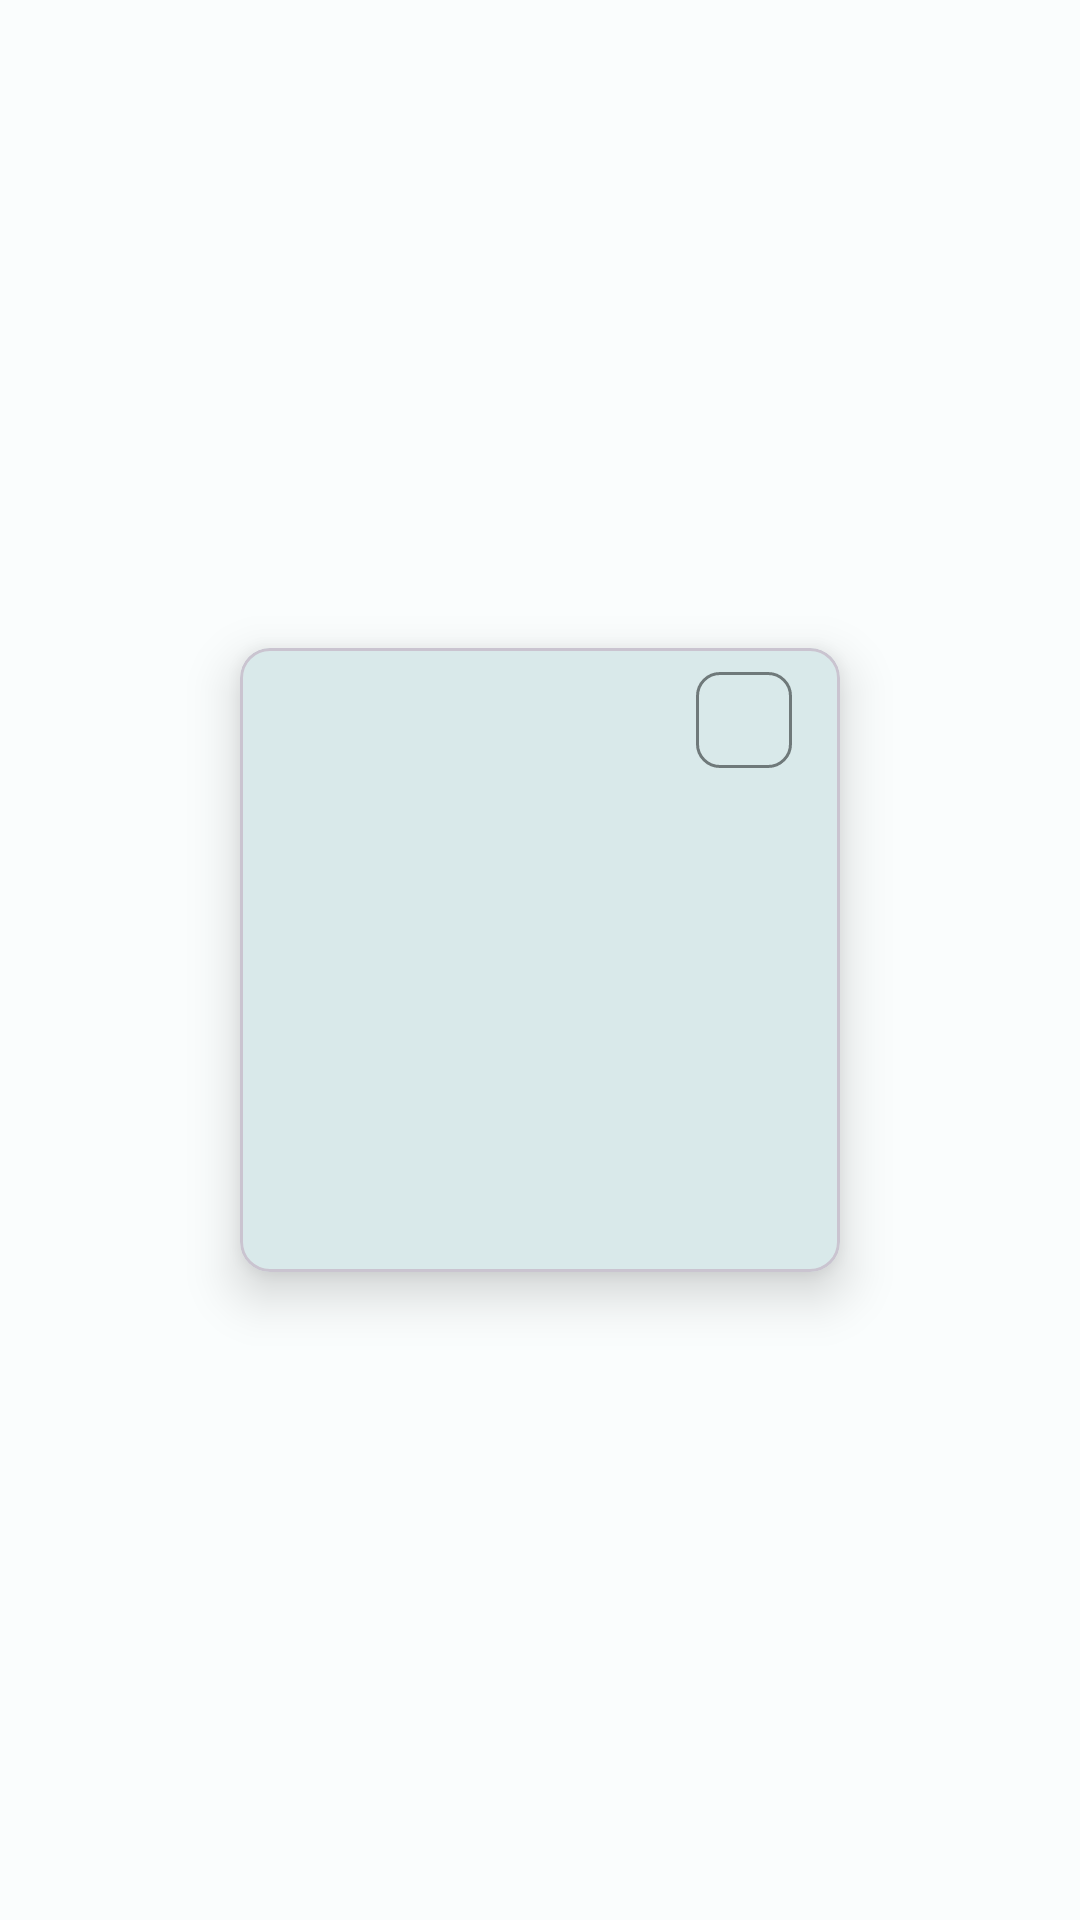

Android layout source for this screen:
<!-- AndroidManifest.xml: application theme AppTheme -->
<!-- res/layout/favorites_item.xml -->
<?xml version="1.0" encoding="utf-8"?>
<androidx.constraintlayout.widget.ConstraintLayout android:layout_width="match_parent"
    android:layout_height="wrap_content"
    xmlns:app="http://schemas.android.com/apk/res-auto"
    xmlns:tools="http://schemas.android.com/tools"
    android:layout_marginEnd="8dp"
    android:layout_marginTop="8dp"
    android:layout_marginBottom="8dp"
    xmlns:android="http://schemas.android.com/apk/res/android">

    <com.google.android.material.card.MaterialCardView
        android:id="@+id/favorite_item_cardView"
        android:layout_width="wrap_content"
        android:layout_height="208dp"
        app:cardCornerRadius="10dp"
        app:cardElevation="10dp"
        app:layout_constraintBottom_toBottomOf="parent"
        app:layout_constraintEnd_toEndOf="parent"
        app:layout_constraintHorizontal_bias="0.5"
        app:layout_constraintStart_toStartOf="parent"
        app:layout_constraintTop_toTopOf="parent"
        app:strokeWidth="1dp"
        >

        <androidx.constraintlayout.widget.ConstraintLayout
            android:layout_width="match_parent"
            android:layout_height="wrap_content"
            >


            <ImageView
                android:id="@+id/favorite_recipe_imageView"
                android:layout_width="200dp"
                android:layout_height="150dp"
                android:scaleType="centerCrop"
                app:layout_constraintBottom_toTopOf="@id/favorite_title_textView"
                app:layout_constraintStart_toStartOf="parent"
                app:layout_constraintTop_toTopOf="parent"
                tools:srcCompat="@tools:sample/avatars" />

            <com.google.android.material.chip.Chip
                android:id="@+id/favorite_cooking_time_chip"
                android:layout_width="wrap_content"
                android:layout_height="wrap_content"
                tools:text="12453"
                app:chipIcon="@drawable/ic_clock"
                android:focusable="false"
                android:layout_marginEnd="8dp"
                app:layout_constraintEnd_toEndOf="parent"
                app:layout_constraintTop_toTopOf="parent" />

            <TextView
                android:id="@+id/favorite_title_textView"
                style="@style/TextAppearance.Material3.TitleMedium"
                android:layout_width="0dp"
                android:layout_height="match_parent"
                android:layout_marginStart="6dp"
                android:layout_marginTop="6dp"
                android:layout_marginEnd="6dp"
                android:ellipsize="end"
                android:fontFamily="sans-serif-thin"
                android:maxLines="2"
                android:textAlignment="center"
                app:layout_constraintBottom_toBottomOf="parent"
                app:layout_constraintEnd_toEndOf="parent"
                app:layout_constraintStart_toStartOf="parent"
                app:layout_constraintTop_toBottomOf="@id/favorite_recipe_imageView"
                tools:text="To jest tak" />



        </androidx.constraintlayout.widget.ConstraintLayout>
    </com.google.android.material.card.MaterialCardView>

</androidx.constraintlayout.widget.ConstraintLayout>












































































<!-- resources referenced by this layout -->
<resources>
  <style name="AppTheme" parent="Theme.Material3.Light.NoActionBar">
          <item name="colorPrimary">@color/md_theme_light_primary</item>
          <item name="colorOnPrimary">@color/md_theme_light_onPrimary</item>
          <item name="colorPrimaryContainer">@color/md_theme_light_primaryContainer</item>
          <item name="colorOnPrimaryContainer">@color/md_theme_light_onPrimaryContainer</item>
          <item name="colorSecondary">@color/md_theme_light_secondary</item>
          <item name="colorOnSecondary">@color/md_theme_light_onSecondary</item>
          <item name="colorSecondaryContainer">@color/md_theme_light_secondaryContainer</item>
          <item name="colorOnSecondaryContainer">@color/md_theme_light_onSecondaryContainer</item>
          <item name="colorTertiary">@color/md_theme_light_tertiary</item>
          <item name="colorOnTertiary">@color/md_theme_light_onTertiary</item>
          <item name="colorTertiaryContainer">@color/md_theme_light_tertiaryContainer</item>
          <item name="colorOnTertiaryContainer">@color/md_theme_light_onTertiaryContainer</item>
          <item name="colorError">@color/md_theme_light_error</item>
          <item name="colorErrorContainer">@color/md_theme_light_errorContainer</item>
          <item name="colorOnError">@color/md_theme_light_onError</item>
          <item name="colorOnErrorContainer">@color/md_theme_light_onErrorContainer</item>
          <item name="android:colorBackground">@color/md_theme_light_background</item>
          <item name="colorOnBackground">@color/md_theme_light_onBackground</item>
          <item name="colorSurface">@color/md_theme_light_surface</item>
          <item name="colorOnSurface">@color/md_theme_light_onSurface</item>
          <item name="colorSurfaceVariant">@color/md_theme_light_surfaceVariant</item>
          <item name="colorOnSurfaceVariant">@color/md_theme_light_onSurfaceVariant</item>
          <item name="colorOutline">@color/md_theme_light_outline</item>
          <item name="colorOnSurfaceInverse">@color/md_theme_light_inverseOnSurface</item>
          <item name="colorSurfaceInverse">@color/md_theme_light_inverseSurface</item>
          <item name="colorPrimaryInverse">@color/md_theme_light_inversePrimary</item>
      </style>
  <color name="md_theme_light_primary">#006971</color>
  <color name="md_theme_light_onPrimary">#FFFFFF</color>
  <color name="md_theme_light_primaryContainer">#87F3FF</color>
  <color name="md_theme_light_onPrimaryContainer">#001F23</color>
  <color name="md_theme_light_secondary">#4A6366</color>
  <color name="md_theme_light_onSecondary">#FFFFFF</color>
  <color name="md_theme_light_secondaryContainer">#CDE7EB</color>
  <color name="md_theme_light_onSecondaryContainer">#051F22</color>
  <color name="md_theme_light_tertiary">#505E7D</color>
  <color name="md_theme_light_onTertiary">#FFFFFF</color>
  <color name="md_theme_light_tertiaryContainer">#D8E2FF</color>
  <color name="md_theme_light_onTertiaryContainer">#0C1B36</color>
  <color name="md_theme_light_error">#BA1A1A</color>
  <color name="md_theme_light_errorContainer">#FFDAD6</color>
  <color name="md_theme_light_onError">#FFFFFF</color>
  <color name="md_theme_light_onErrorContainer">#410002</color>
  <color name="md_theme_light_background">#FAFDFD</color>
  <color name="md_theme_light_onBackground">#191C1D</color>
  <color name="md_theme_light_surface">#FAFDFD</color>
  <color name="md_theme_light_onSurface">#191C1D</color>
  <color name="md_theme_light_surfaceVariant">#DAE4E5</color>
  <color name="md_theme_light_onSurfaceVariant">#3F484A</color>
  <color name="md_theme_light_outline">#6F797A</color>
  <color name="md_theme_light_inverseOnSurface">#EFF1F1</color>
  <color name="md_theme_light_inverseSurface">#2D3131</color>
  <color name="md_theme_light_inversePrimary">#4DD8E7</color>
</resources>
